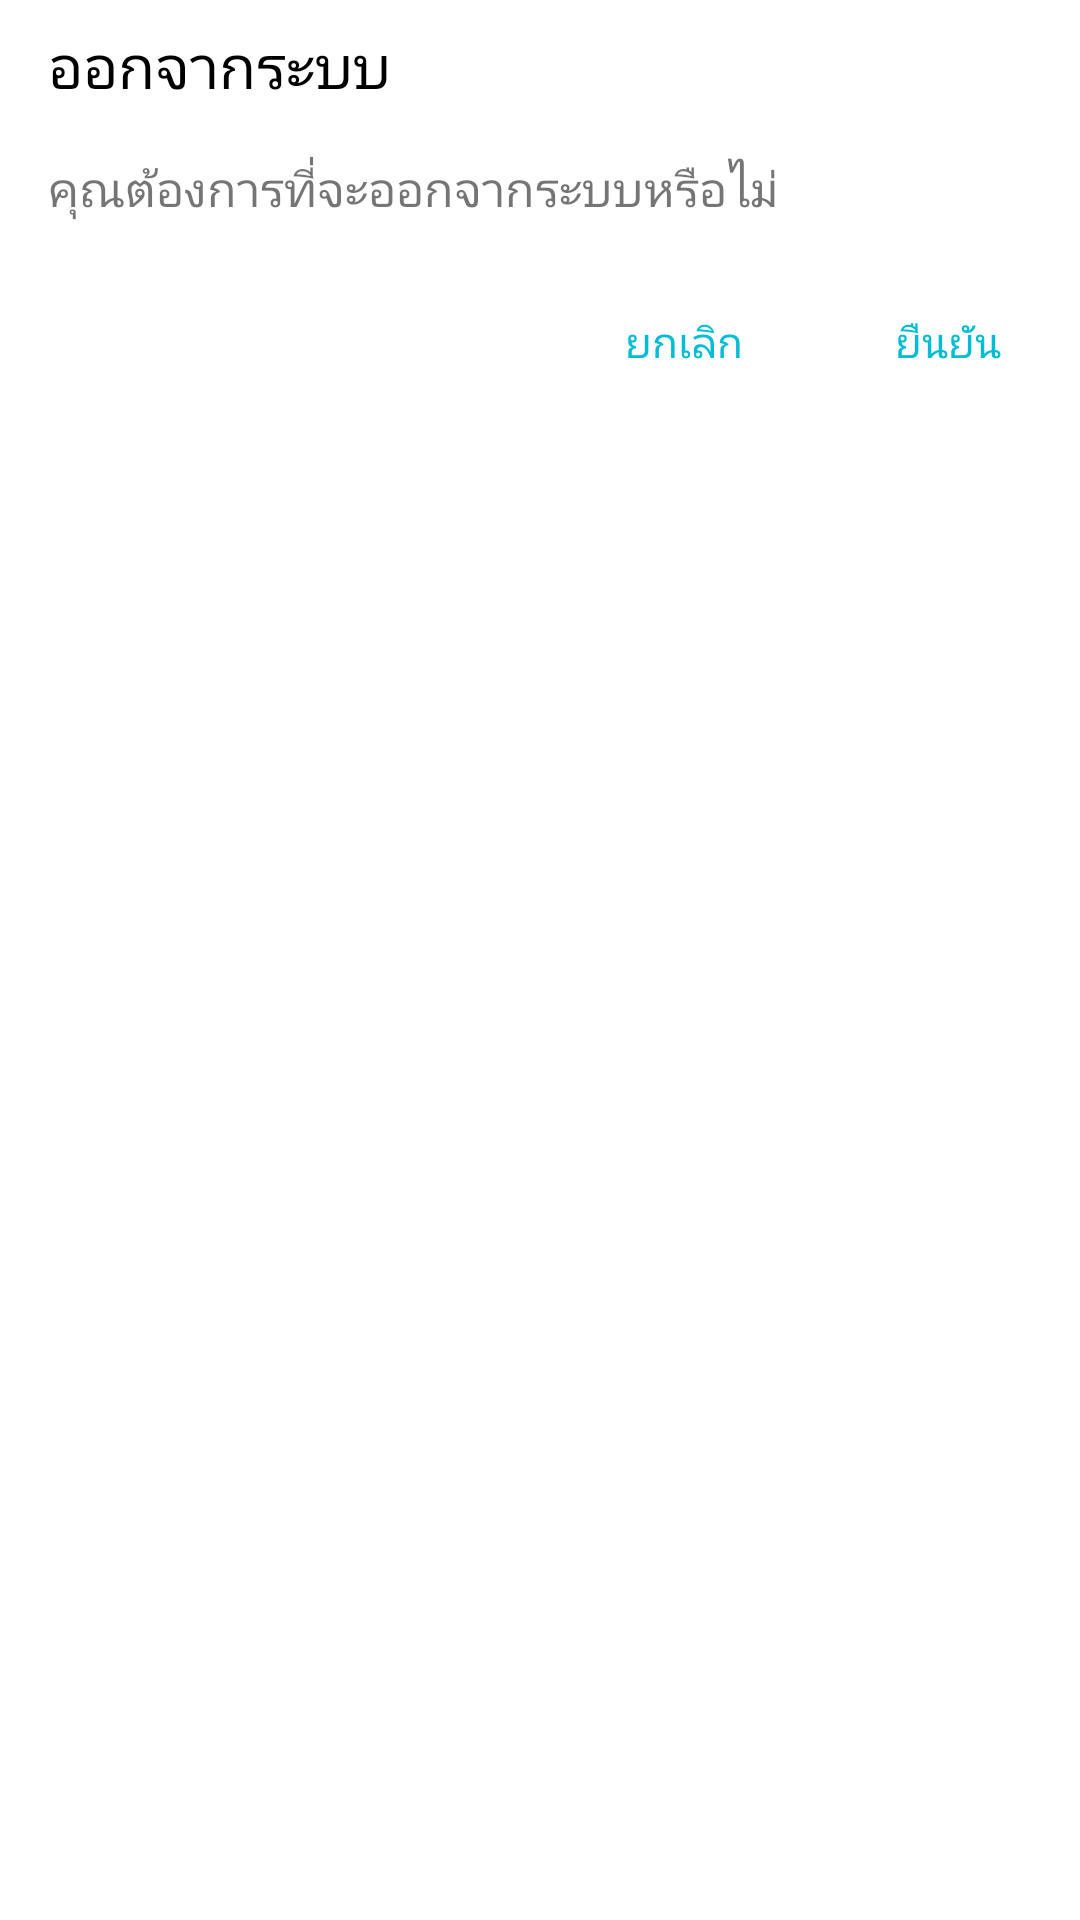

Here is an Android app screen rendered from its layout file. Give the layout XML and the strings, colors and styles it references.
<!-- AndroidManifest.xml: application theme AppTheme -->
<!-- res/layout/logout_confirm.xml -->
<?xml version="1.0" encoding="utf-8"?>
<LinearLayout
    xmlns:android="http://schemas.android.com/apk/res/android"
    android:layout_width="300dp"
    android:layout_height="wrap_content"
    android:background="#ffffff"
    android:layout_gravity="center"
    android:orientation="vertical">

    <LinearLayout
        android:layout_width="300dp"
        android:layout_height="wrap_content"
        android:orientation="vertical">

        <TextView
            android:layout_width="wrap_content"
            android:layout_height="wrap_content"
            android:text="ออกจากระบบ"
            android:textSize="20dp"
            android:textColor="#000000"
            android:layout_gravity="start|top"
            android:layout_marginStart="16dp"
            android:layout_marginTop="8dp"/>

        <TextView
            android:layout_width="wrap_content"
            android:layout_height="wrap_content"
            android:text="คุณต้องการที่จะออกจากระบบหรือไม่"
            android:textSize="16dp"
            android:layout_gravity="start|top"
            android:layout_marginStart="16dp"
            android:layout_marginTop="16dp"/>


    </LinearLayout>

    <LinearLayout
        android:layout_width="match_parent"
        android:layout_height="wrap_content"
        android:gravity="end"
        android:layout_marginTop="16dp"
        android:orientation="horizontal">

        <android.support.v7.widget.AppCompatButton
            android:theme="@style/PrimaryFlatButton"
            android:layout_width="wrap_content"
            android:layout_height="wrap_content"
            android:text="ยกเลิก"
            android:id="@+id/this_back"/>

        <android.support.v7.widget.AppCompatButton
            android:theme="@style/PrimaryFlatButton"
            android:layout_width="wrap_content"
            android:layout_height="wrap_content"
            android:text="ยืนยัน"
            android:id="@+id/CF"/>

    </LinearLayout>

</LinearLayout>
<!-- resources referenced by this layout -->
<resources>
  <style name="PrimaryFlatButton" parent="Theme.AppCompat.Light">
          <item name="android:buttonStyle">@style/Widget.AppCompat.Button.Borderless.Colored</item>
          <item name="colorControlHighlight">@color/colorAccent</item>
          <item name="colorAccent">@color/colorAccent</item>
      </style>
  <style name="AppTheme" parent="Theme.AppCompat.Light.NoActionBar">
          
          <item name="colorPrimary">@color/colorPrimary</item>
          <item name="colorPrimaryDark">@color/colorPrimary</item>
          <item name="colorAccent">@color/colorAccent</item>
      </style>
  <color name="colorAccent">#00BCD4</color>
  <color name="colorPrimary">#FAFAFA</color>
</resources>
